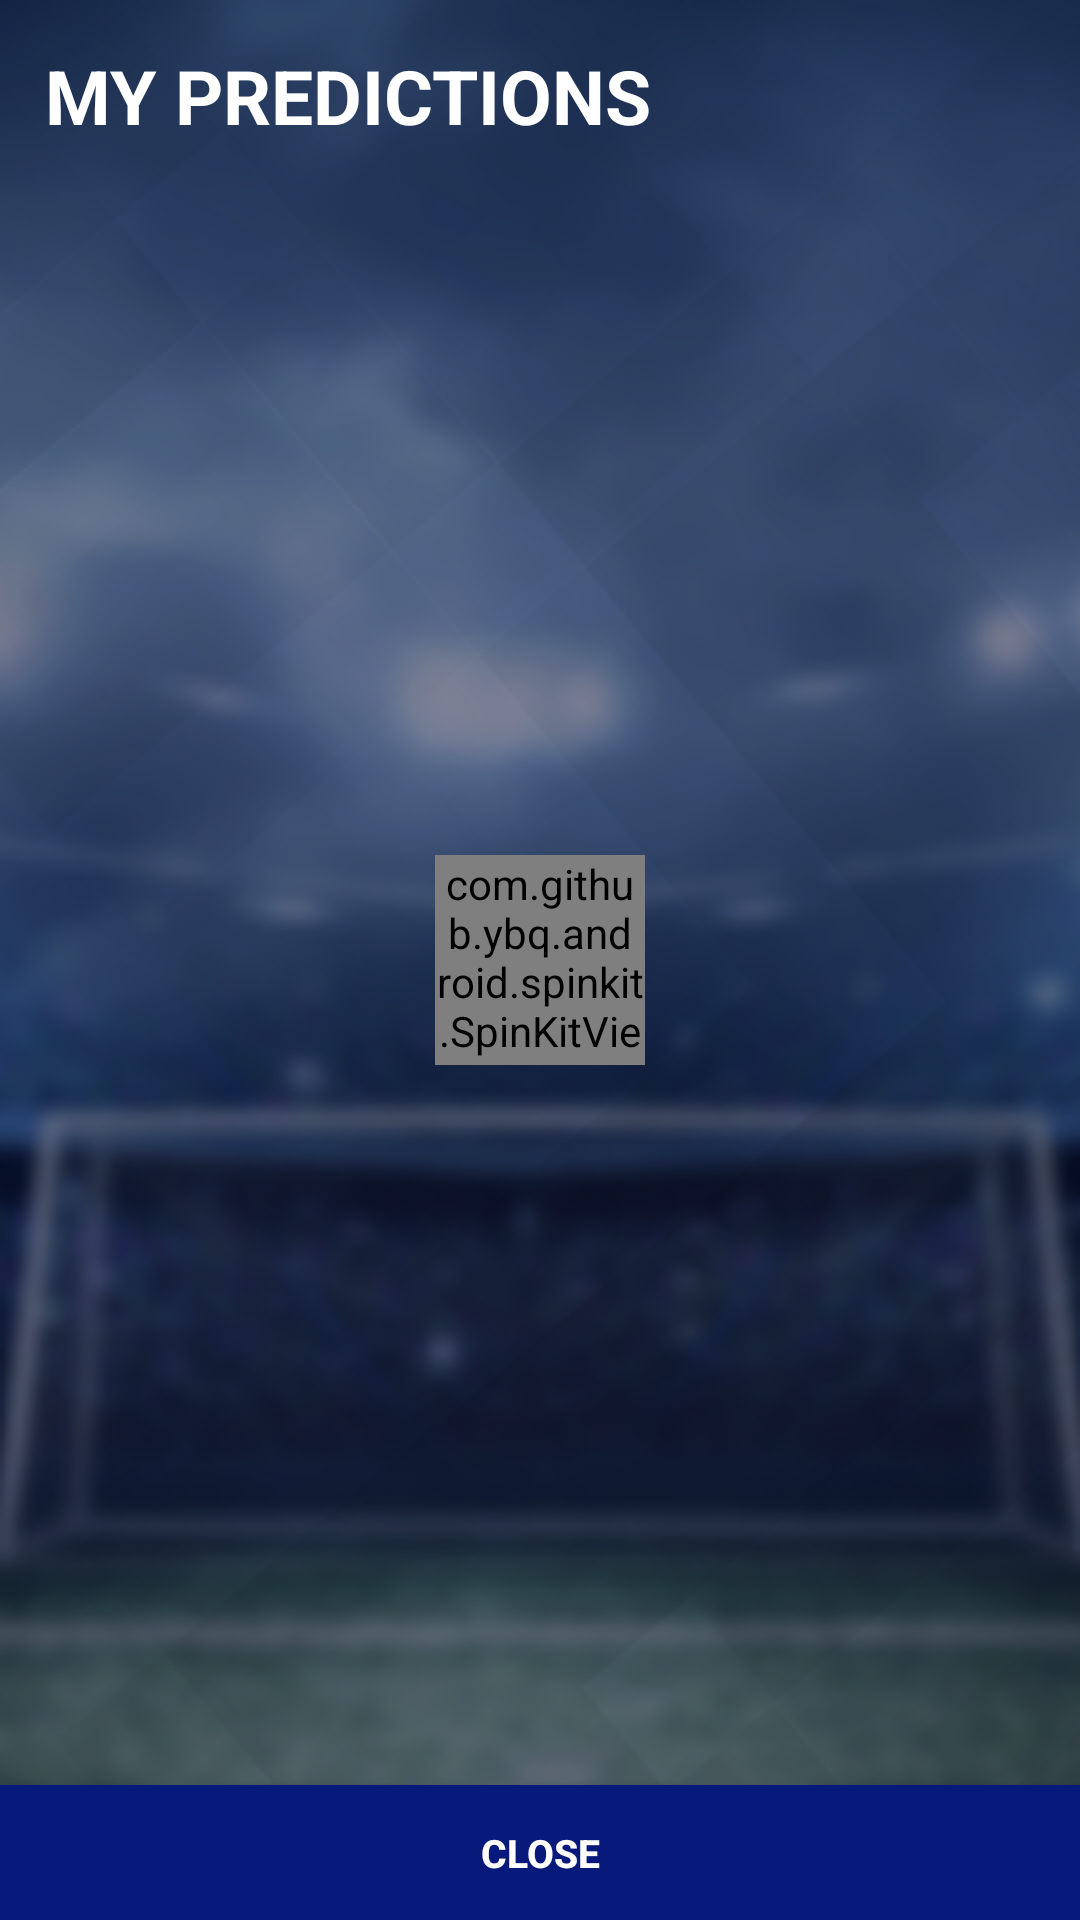

Write the Android layout XML for this screen, with the resource values it uses.
<!-- AndroidManifest.xml: application theme AppTheme -->
<!-- res/layout/my_predictions_activity.xml -->
<?xml version="1.0" encoding="utf-8"?>
<RelativeLayout xmlns:android="http://schemas.android.com/apk/res/android"
    android:layout_width="match_parent"
    android:layout_height="match_parent"
    xmlns:app="http://schemas.android.com/apk/res-auto"
    android:background="@drawable/forgot_password_background">

    <TextView
        android:id="@+id/txtMyPredictions"
        android:layout_width="wrap_content"
        android:layout_height="wrap_content"
        android:textAllCaps="true"
        android:textSize="@dimen/xlarge_text"
        android:textColor="@color/white"
        android:textStyle="bold"
        android:text="My Predictions"
        android:layout_marginTop="@dimen/app_margin"
        android:layout_marginLeft="@dimen/app_margin"
        />
    
    <ListView
        android:id="@+id/listPredictions"
        android:layout_width="match_parent"
        android:layout_height="match_parent"
        android:divider="@null"
        android:dividerHeight="0dp"
        android:layout_marginTop="15dp"
        android:layout_below="@+id/txtMyPredictions"
        android:layout_marginBottom="45dp"/>
    
    <Button
        android:id="@+id/btnClose"
        android:layout_width="match_parent"
        android:layout_height="45dp"
        android:layout_alignParentBottom="true"
        android:background="@color/darkBlue"
        android:text="close"
        android:textStyle="bold"
        android:textColor="@color/white"
        android:textSize="@dimen/medium_text"
        android:textAllCaps="true"
        />

    <com.github.ybq.android.spinkit.SpinKitView
        android:id="@+id/spin_kit"
        style="@style/SpinKitView.Large.Circle"
        app:SpinKit_Color="@color/appBlue"
        android:layout_centerInParent="true"
        android:layout_width="70dp"
        android:layout_height="70dp" />

    <RelativeLayout
        android:id="@+id/viewNoData"
        android:layout_width="match_parent"
        android:layout_height="match_parent"
        android:layout_below="@+id/txtMyPredictions"
        android:layout_marginBottom="45dp"
        android:layout_marginTop="@dimen/app_margin"
        android:visibility="gone"
        />

</RelativeLayout>
<!-- resources referenced by this layout -->
<resources>
  <color name="appBlue">#0e30dd</color>
  <color name="darkBlue">#071a7b</color>
  <color name="white">#FFFFFF</color>
  <dimen name="app_margin">15dp</dimen>
  <dimen name="medium_text">13sp</dimen>
  <dimen name="xlarge_text">25sp</dimen>
  <!-- drawable forgot_password_background: png bitmap (drawable, 165234 bytes) -->
  <style name="AppTheme" parent="Theme.AppCompat.Light.NoActionBar">
          
          <item name="colorPrimary">@color/colorPrimary</item>
          <item name="colorPrimaryDark">@color/colorPrimaryDark</item>
          <item name="colorAccent">@color/colorAccent</item>
      </style>
  <color name="colorPrimary">#3F51B5</color>
  <color name="colorPrimaryDark">#303F9F</color>
  <color name="colorAccent">#0e30dd</color>
</resources>
